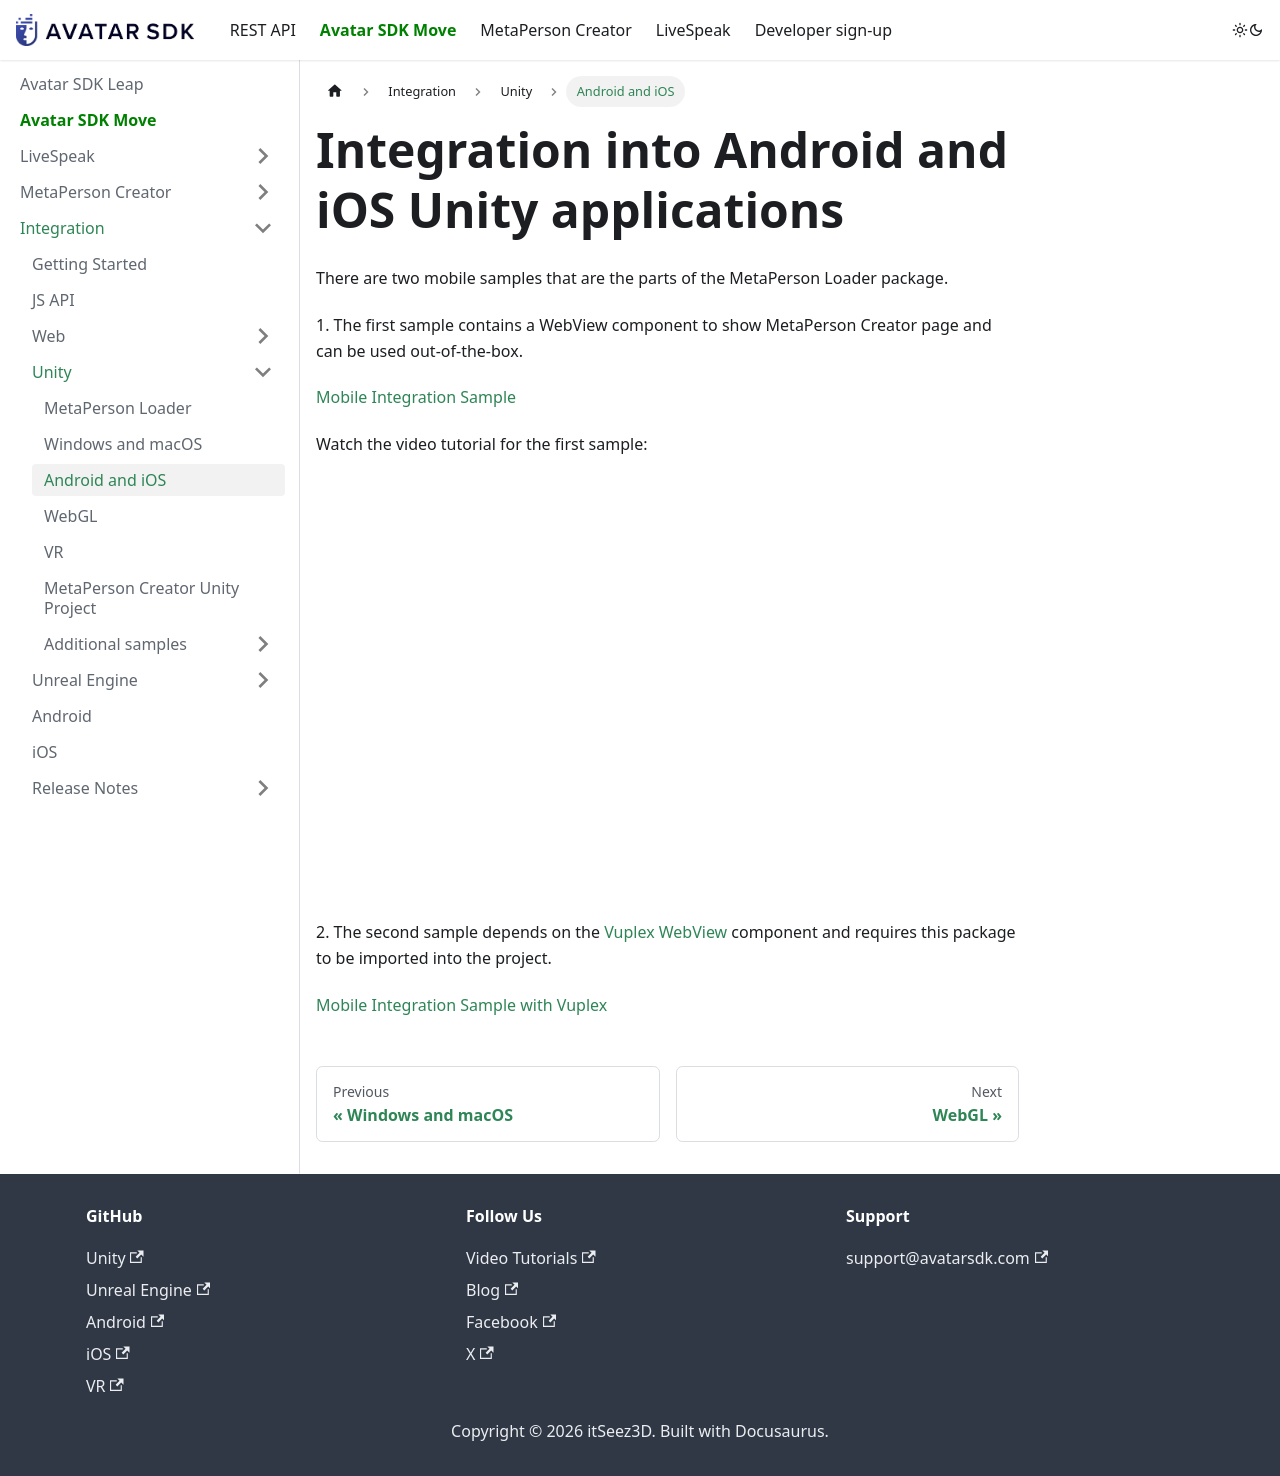

repository: itseez3d/metaperson · page: business-integration/unity/android_and_ios/index.html · generator: docusaurus

---
sidebar_label: 'Android and iOS'
description: "Integrate MetaPerson avatars into Android and iOS Unity apps — two mobile samples in the MetaPerson Loader package show selfie-based 3D avatar loading on phones."
sidebar_position: 3
---

# Integration into Android and iOS Unity applications

There are two mobile samples that are the parts of the MetaPerson Loader package.

1\. The first sample contains a WebView component to show MetaPerson Creator page and can be used out-of-the-box.

[Mobile Integration Sample](https://github.com/avatarsdk/metaperson-loader-unity/blob/main/Documentation~/MetaPersonCreatorMobileIntegration.md)

Watch the video tutorial for the first sample: &nbsp;

<div class="iframe-container">
<iframe width="560" height="315" allow="fullscreen"
src="https://www.youtube.com/embed/P5GNQENZSvk?si=UWAUNtoMc2hlYo6N">
</iframe></div>

&nbsp;

2\. The second sample depends on the [Vuplex WebView](https://developer.vuplex.com/webview/overview) component and requires this package to be imported into the project.

[Mobile Integration Sample with Vuplex](https://github.com/avatarsdk/metaperson-loader-unity/blob/main/Documentation~/MetaPersonCreatorMobileIntegrationViaVuplex.md)
